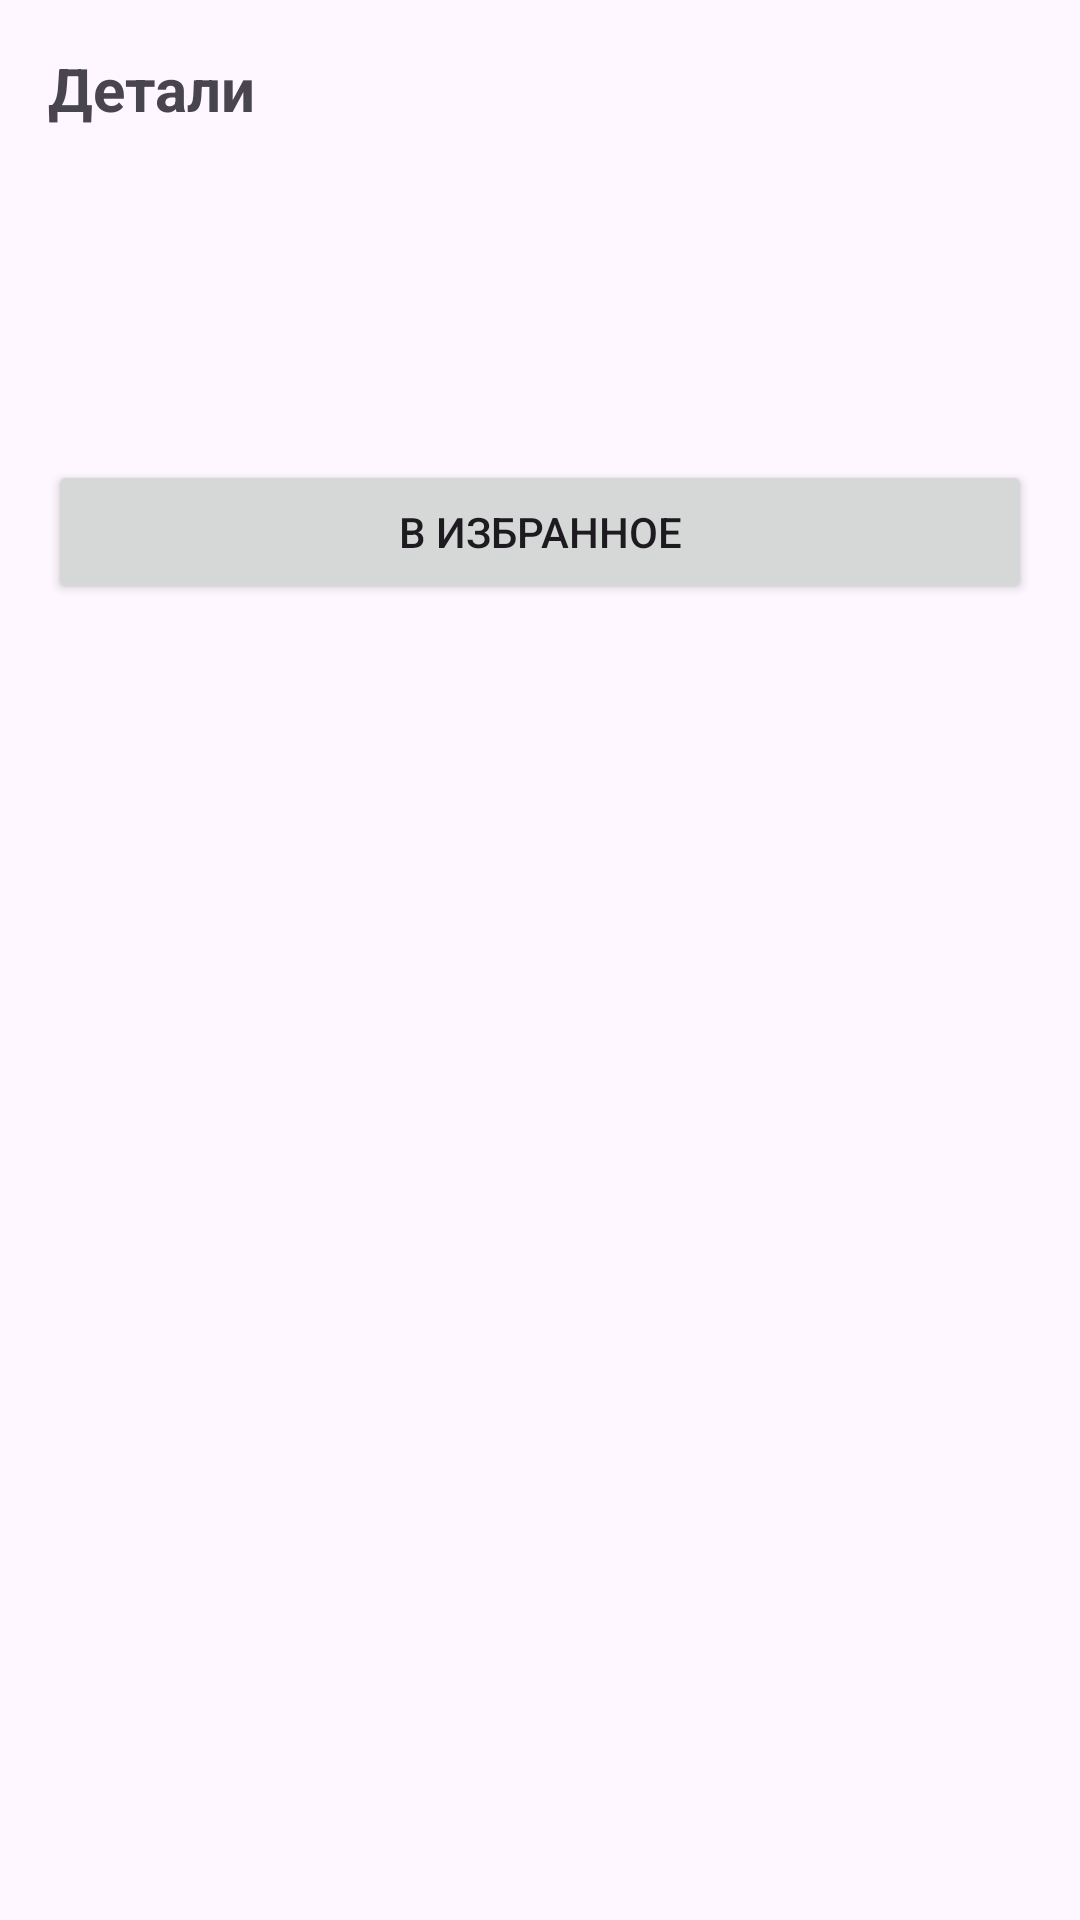

The Android layout XML behind this screen, and the referenced resources:
<!-- AndroidManifest.xml: application theme Theme.Practice3Nav -->
<!-- res/layout/fragment_details.xml -->
<?xml version="1.0" encoding="utf-8"?>
<androidx.constraintlayout.widget.ConstraintLayout
    xmlns:android="http://schemas.android.com/apk/res/android"
    xmlns:app="http://schemas.android.com/apk/res-auto"
    android:layout_width="match_parent"
    android:layout_height="match_parent"
    android:padding="16dp">

    <TextView
        android:id="@+id/titleText"
        android:layout_width="0dp"
        android:layout_height="wrap_content"
        android:text="@string/details_title"
        android:textSize="20sp"
        android:textStyle="bold"
        app:layout_constraintTop_toTopOf="parent"
        app:layout_constraintStart_toStartOf="parent"
        app:layout_constraintEnd_toEndOf="parent"/>

    <TextView
        android:id="@+id/itemTitle"
        android:layout_width="0dp"
        android:layout_height="wrap_content"
        android:layout_marginTop="16dp"
        android:textSize="18sp"
        android:textStyle="bold"
        app:layout_constraintTop_toBottomOf="@id/titleText"
        app:layout_constraintStart_toStartOf="parent"
        app:layout_constraintEnd_toEndOf="parent"/>

    <TextView
        android:id="@+id/itemDesc"
        android:layout_width="0dp"
        android:layout_height="wrap_content"
        android:layout_marginTop="8dp"
        android:textSize="14sp"
        app:layout_constraintTop_toBottomOf="@id/itemTitle"
        app:layout_constraintStart_toStartOf="parent"
        app:layout_constraintEnd_toEndOf="parent"/>

    <TextView
        android:id="@+id/itemPrice"
        android:layout_width="0dp"
        android:layout_height="wrap_content"
        android:layout_marginTop="8dp"
        android:textSize="14sp"
        app:layout_constraintTop_toBottomOf="@id/itemDesc"
        app:layout_constraintStart_toStartOf="parent"
        app:layout_constraintEnd_toEndOf="parent"/>

    <Button
        android:id="@+id/favButton"
        android:layout_width="0dp"
        android:layout_height="wrap_content"
        android:layout_marginTop="16dp"
        android:text="@string/toggle_fav"
        android:textColorLink="#2196F3"
        app:layout_constraintEnd_toEndOf="parent"
        app:layout_constraintStart_toStartOf="parent"
        app:layout_constraintTop_toBottomOf="@id/itemPrice" />

</androidx.constraintlayout.widget.ConstraintLayout>
<!-- resources referenced by this layout -->
<resources>
  <string name="details_title">Детали</string>
  <string name="toggle_fav">В избранное</string>
  <style name="Theme.Practice3Nav" parent="Theme.Material3.DayNight.NoActionBar">
          <item name="android:statusBarColor">@android:color/transparent</item>
          <item name="android:navigationBarColor">@android:color/transparent</item>
      </style>
</resources>
